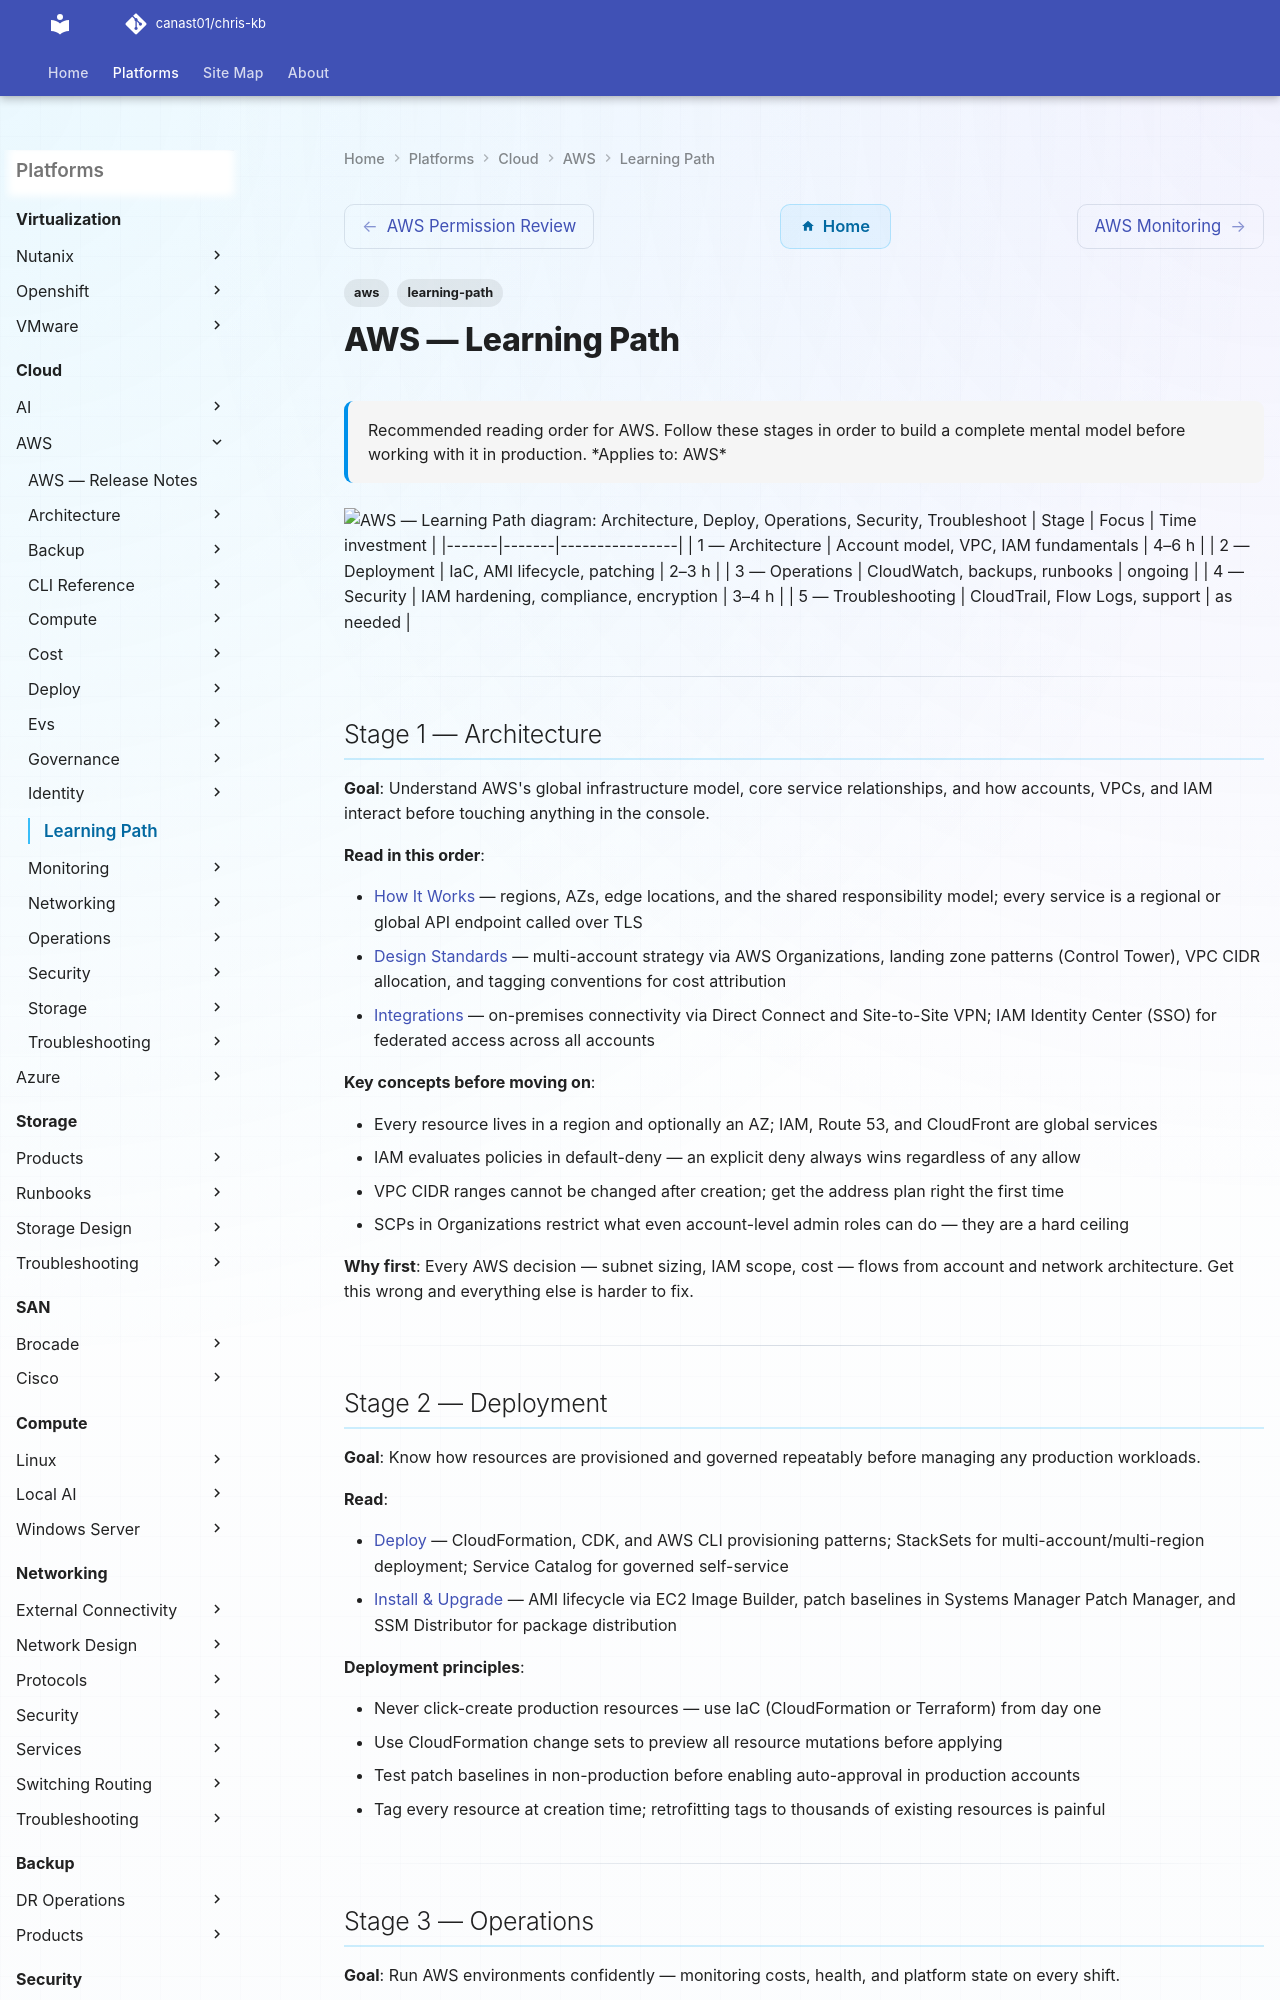

repository: canast01/chris-kb · page: cloud/aws/learning-path/index.html · generator: mkdocs

---
tags:
  - aws
  - learning-path
description: "Recommended reading order for AWS. Follow these stages in order to build a complete mental model before working with it in production."
---
# AWS — Learning Path

<div class="kb-summary">
Recommended reading order for AWS. Follow these stages in order to build a complete mental model before working with it in production.

*Applies to: AWS*
</div>

```d2
direction: right

S1: "Architecture" {shape: rectangle}
S2: "Deploy" {shape: rectangle}
S3: "Operations" {shape: rectangle}
S4: "Security" {shape: rectangle}
S5: "Troubleshoot" {shape: rectangle}

S1 -> S2
S2 -> S3
S3 -> S4
S4 -> S5
```
| Stage | Focus | Time investment |
|-------|-------|----------------|
| 1 — Architecture | Account model, VPC, IAM fundamentals | 4–6 h |
| 2 — Deployment | IaC, AMI lifecycle, patching | 2–3 h |
| 3 — Operations | CloudWatch, backups, runbooks | ongoing |
| 4 — Security | IAM hardening, compliance, encryption | 3–4 h |
| 5 — Troubleshooting | CloudTrail, Flow Logs, support | as needed |

---

## Stage 1 — Architecture

**Goal**: Understand AWS's global infrastructure model, core service relationships, and how accounts, VPCs, and IAM interact before touching anything in the console.

**Read in this order**:

- [How It Works](../architecture/how-it-works/) — regions, AZs, edge locations, and the shared responsibility model; every service is a regional or global API endpoint called over TLS
- [Design Standards](../architecture/design-standards/) — multi-account strategy via AWS Organizations, landing zone patterns (Control Tower), VPC CIDR allocation, and tagging conventions for cost attribution
- [Integrations](../architecture/integrations/) — on-premises connectivity via Direct Connect and Site-to-Site VPN; IAM Identity Center (SSO) for federated access across all accounts

**Key concepts before moving on**:

- Every resource lives in a region and optionally an AZ; IAM, Route 53, and CloudFront are global services
- IAM evaluates policies in default-deny — an explicit deny always wins regardless of any allow
- VPC CIDR ranges cannot be changed after creation; get the address plan right the first time
- SCPs in Organizations restrict what even account-level admin roles can do — they are a hard ceiling

**Why first**: Every AWS decision — subnet sizing, IAM scope, cost — flows from account and network architecture. Get this wrong and everything else is harder to fix.

---
